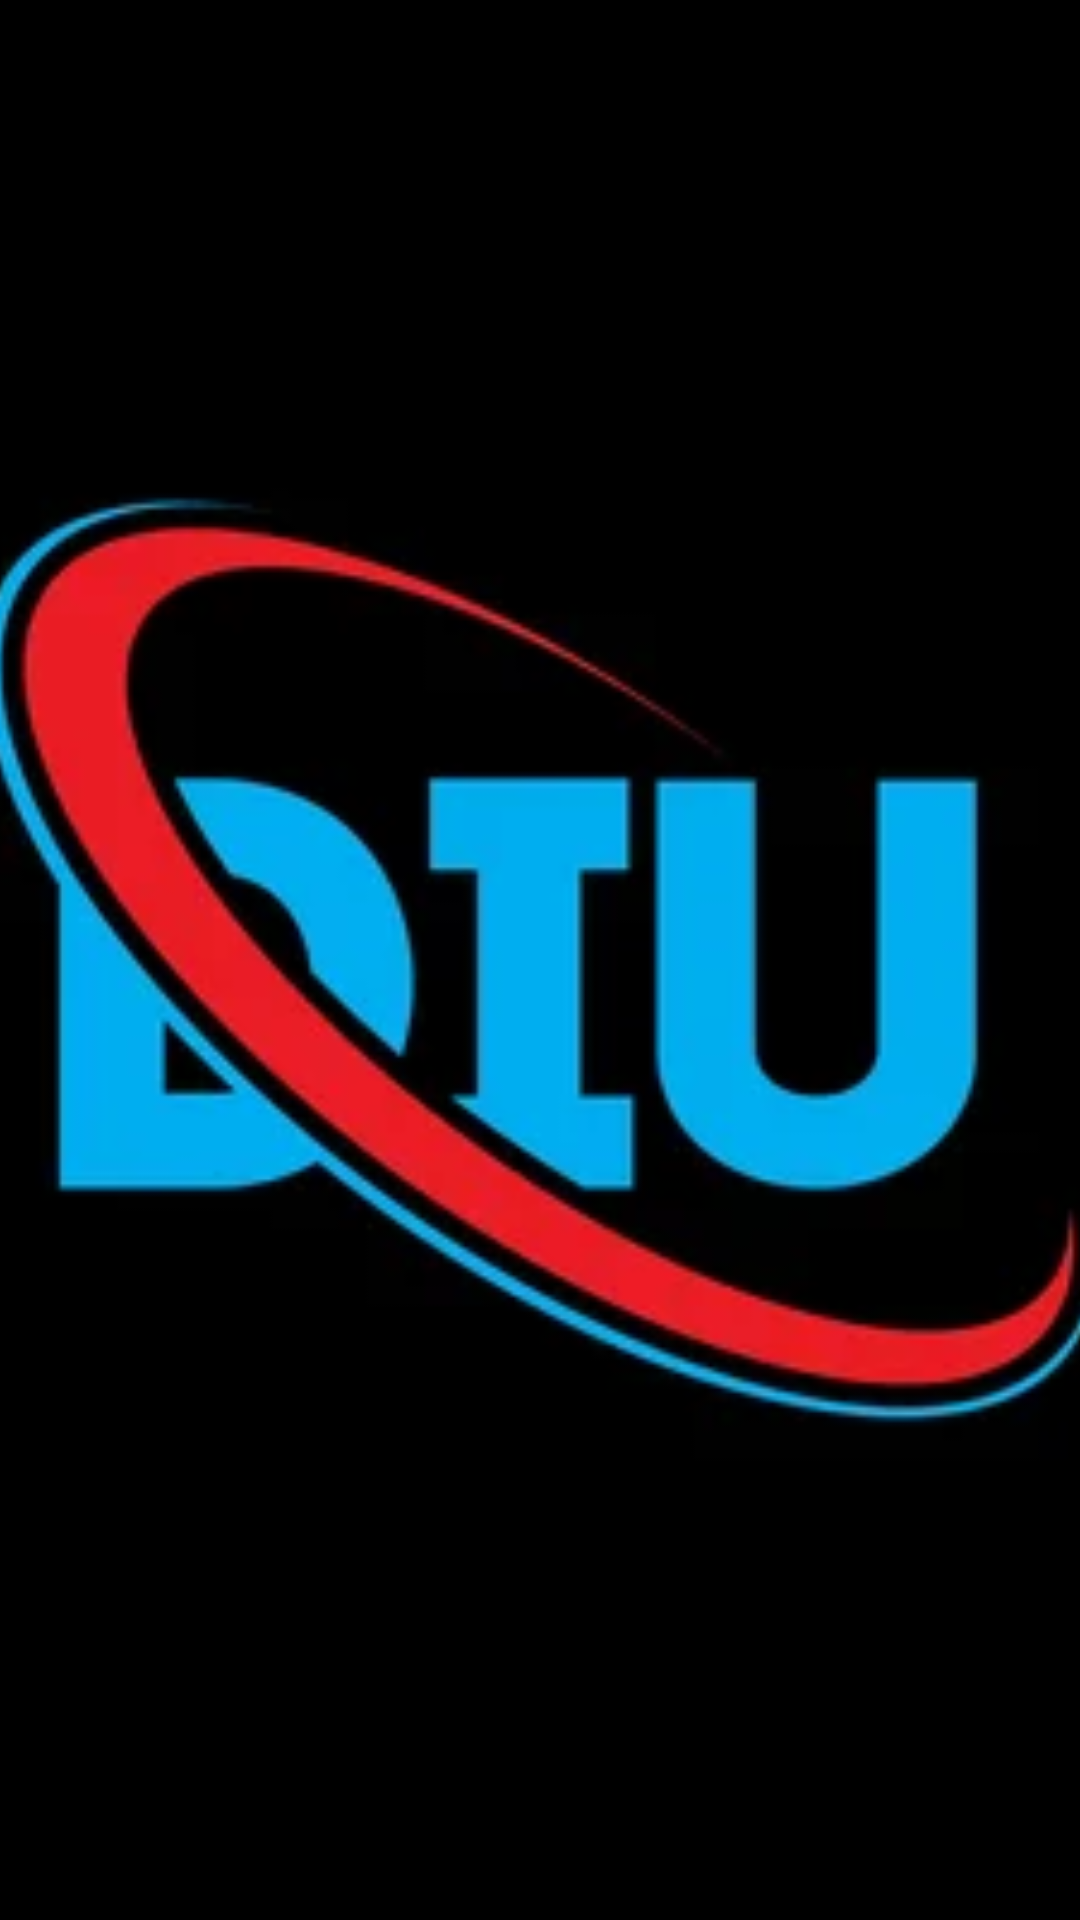

The Android layout XML behind this screen, and the referenced resources:
<!-- AndroidManifest.xml: application theme Theme.CollageAppUser -->
<!-- res/layout/navigation_drawer_header.xml -->
<?xml version="1.0" encoding="utf-8"?>
<LinearLayout xmlns:android="http://schemas.android.com/apk/res/android"
    android:layout_width="match_parent"
    android:layout_height="160dp"
    android:orientation="vertical">
    
    <ImageView
        android:layout_width="match_parent"
        android:layout_height="match_parent"
        android:src="@drawable/diu_logo"
        android:scaleType="centerCrop">

    </ImageView>

</LinearLayout>
<!-- resources referenced by this layout -->
<resources>
  <!-- drawable diu_logo: webp bitmap (drawable, 5928 bytes) -->
  <style name="Theme.CollageAppUser" parent="Theme.MaterialComponents.DayNight.DarkActionBar">
          
          <item name="colorPrimary">@color/purple_500</item>
          <item name="colorPrimaryVariant">@color/purple_700</item>
          <item name="colorOnPrimary">@color/white</item>
          
          <item name="colorSecondary">@color/teal_200</item>
          <item name="colorSecondaryVariant">@color/teal_700</item>
          <item name="colorOnSecondary">@color/black</item>
          
          <item name="android:statusBarColor">?attr/colorPrimaryVariant</item>
          
      </style>
  <color name="purple_500">#3f51b5</color>
  <color name="purple_700">#002984</color>
  <color name="white">#FFFFFFFF</color>
  <color name="teal_200">#FF03DAC5</color>
  <color name="teal_700">#FF018786</color>
  <color name="black">#FF000000</color>
</resources>
